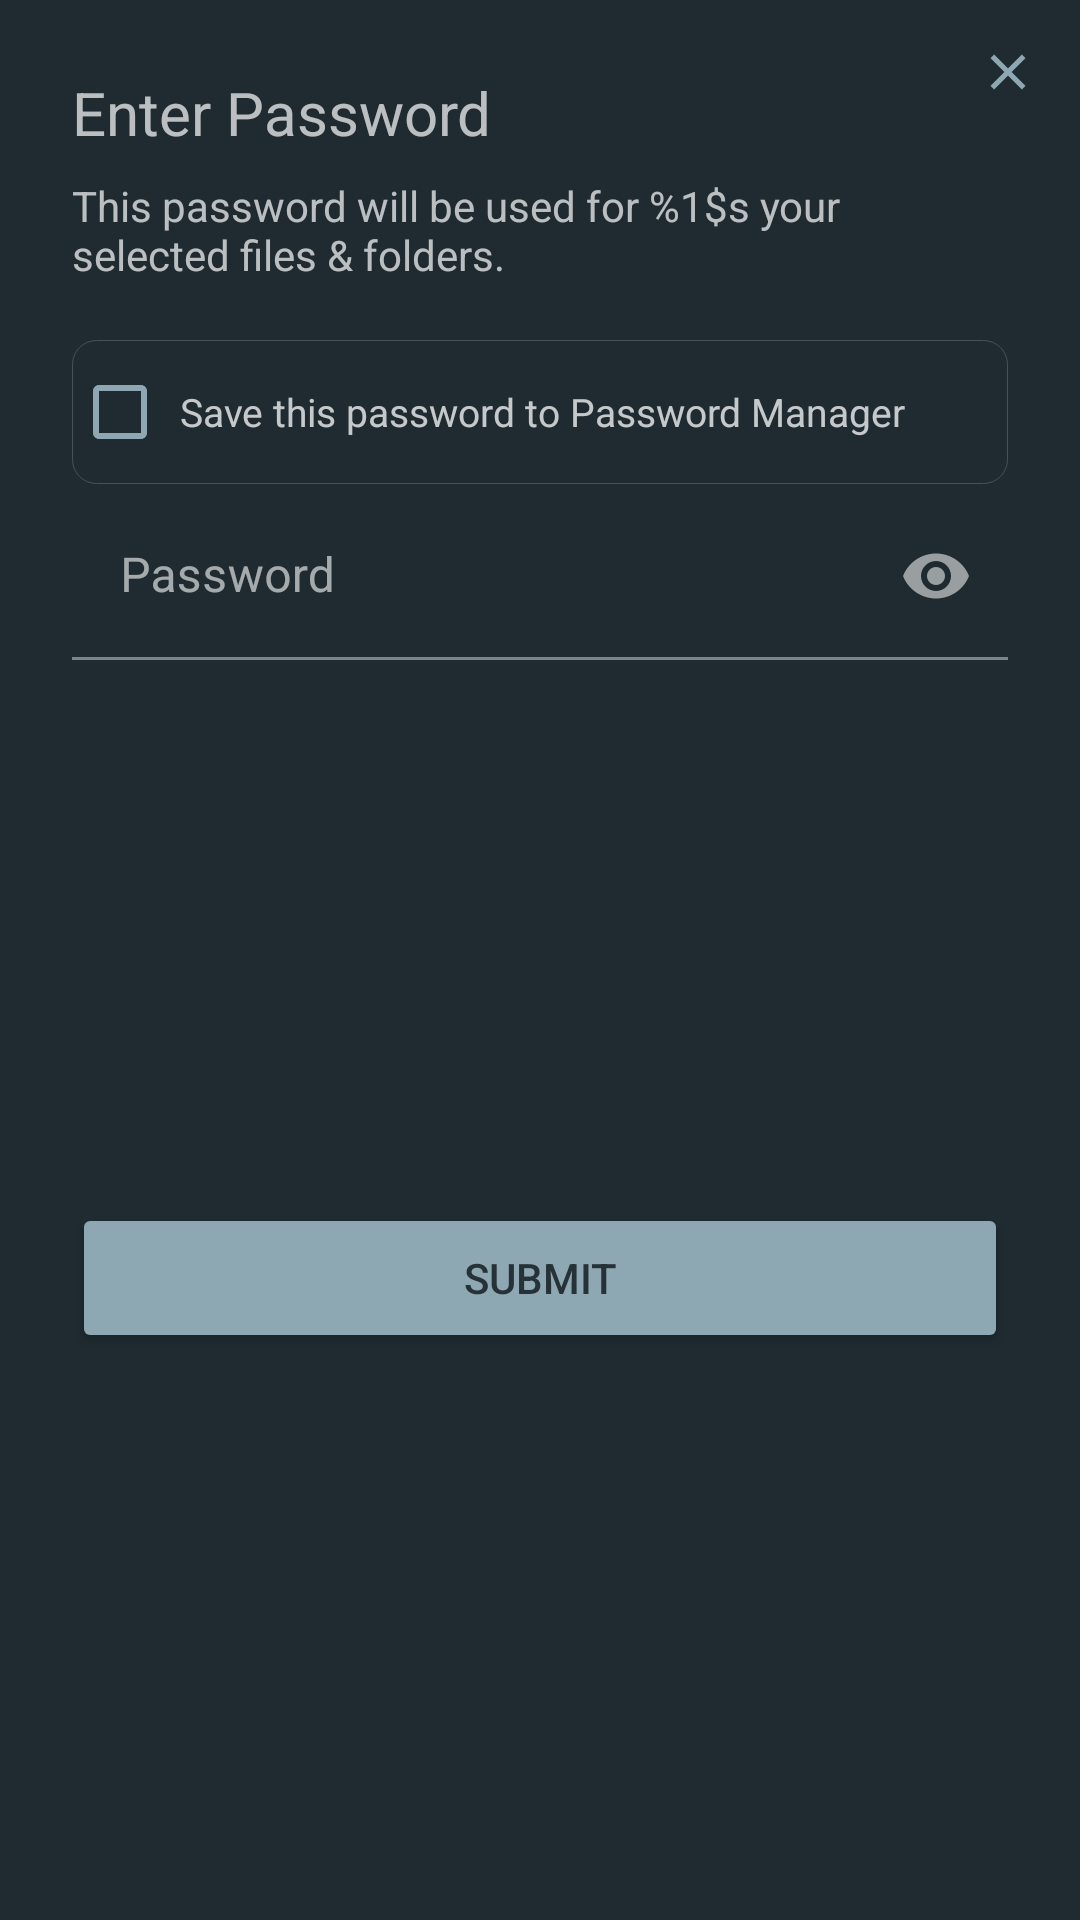

This screen was rendered from an Android layout file. Write that file and the resources it references.
<!-- AndroidManifest.xml: application theme Theme.FilesCryptPro -->
<!-- res/layout/password_input.xml -->
<?xml version="1.0" encoding="utf-8"?>
<androidx.constraintlayout.widget.ConstraintLayout xmlns:android="http://schemas.android.com/apk/res/android"
    xmlns:app="http://schemas.android.com/apk/res-auto"
    xmlns:tools="http://schemas.android.com/tools"
    android:id="@+id/pConstraintLayout"
    android:layout_width="match_parent"
    android:layout_height="wrap_content">

    <TextView
        android:id="@+id/textView4"
        android:layout_width="wrap_content"
        android:layout_height="wrap_content"
        android:layout_marginStart="24dp"
        android:layout_marginTop="24dp"
        android:text="@string/enter_password"
        android:textSize="20sp"
        app:layout_constraintEnd_toStartOf="@+id/pDialogClose"
        app:layout_constraintHorizontal_bias="0.0"
        app:layout_constraintStart_toStartOf="parent"
        app:layout_constraintTop_toTopOf="parent" />

    <Button
        android:id="@+id/pSubmit"

        android:layout_width="0dp"
        android:layout_height="50dp"
        android:layout_marginStart="24dp"
        android:layout_marginTop="16dp"
        android:layout_marginEnd="24dp"
        android:layout_marginBottom="24dp"
        android:backgroundTint="@color/foreground"
        android:text="@string/submit"
        android:textColor="#263238"
        android:textSize="14sp"
        android:visibility="visible"
        app:cornerRadius="16dp"
        app:layout_constraintBottom_toBottomOf="parent"
        app:layout_constraintEnd_toEndOf="parent"
        app:layout_constraintStart_toStartOf="parent"
        app:layout_constraintTop_toBottomOf="@+id/textInputLayout4" />

    <TextView
        android:id="@+id/info_textView"
        android:layout_width="0dp"
        android:layout_height="wrap_content"
        android:layout_marginStart="24dp"
        android:layout_marginTop="8dp"
        android:layout_marginEnd="24dp"
        android:ellipsize="none"
        android:text="@string/str_info"
        app:layout_constraintEnd_toEndOf="parent"
        app:layout_constraintStart_toStartOf="parent"
        app:layout_constraintTop_toBottomOf="@+id/textView4" />

    <LinearLayout
        android:id="@+id/pDialogPMLayout"
        android:layout_width="0dp"
        android:layout_height="wrap_content"
        android:layout_marginStart="24dp"
        android:layout_marginTop="16dp"
        android:layout_marginEnd="24dp"
        android:baselineAligned="false"
        android:gravity="center"
        android:orientation="vertical"
        android:visibility="visible"
        app:layout_constraintEnd_toEndOf="parent"
        app:layout_constraintHorizontal_bias="0.0"
        app:layout_constraintStart_toStartOf="parent"
        app:layout_constraintTop_toBottomOf="@+id/info_textView"
        tools:ignore="TextSizeCheck">

        <LinearLayout
            android:id="@+id/pDialogDecOp"
            android:layout_width="match_parent"
            android:layout_height="match_parent"
            android:gravity="center"
            android:orientation="vertical"
            android:visibility="gone">

            <Button
                android:id="@+id/retrievePWBtn"
                style="@style/Widget.MaterialComponents.Button.OutlinedButton"
                android:layout_width="wrap_content"
                android:layout_height="66dp"
                android:gravity="center"
                android:onClick="onBtnRetrievePW"
                android:text="@string/str_info4"
                android:textAllCaps="true"
                android:textColor="@color/foreground"
                android:textSize="13.5sp"
                app:cornerRadius="8dp" />

            <TextView
                android:id="@+id/textView11"
                android:layout_width="match_parent"
                android:layout_height="wrap_content"
                android:gravity="center"
                android:text="@string/or"
                android:textSize="12sp" />
        </LinearLayout>

        <LinearLayout
            android:id="@+id/pDialogEncOp"
            android:layout_width="match_parent"
            android:layout_height="match_parent"
            android:orientation="vertical"
            android:visibility="visible">

            <CheckBox
                android:id="@+id/saveToPMChkBox"
                android:layout_width="match_parent"
                android:layout_height="wrap_content"
                android:layout_marginTop="3dp"
                android:layout_marginBottom="3dp"
                android:background="@drawable/border"
                android:buttonTint="@color/foreground"
                android:hapticFeedbackEnabled="true"
                android:padding="4dp"
                android:text="@string/str_info3"
                android:textAllCaps="false"
                android:textColor="#BFFFFFFF"
                android:textSize="13sp"
                android:visibility="visible"
                tools:ignore="TouchTargetSizeCheck,TextSizeCheck" />
        </LinearLayout>

    </LinearLayout>

    <com.google.android.material.textfield.TextInputLayout
        android:id="@+id/textInputLayout4"
        android:layout_width="0dp"
        android:layout_height="wrap_content"
        android:layout_marginStart="24dp"
        android:layout_marginEnd="24dp"
        app:layout_constraintEnd_toEndOf="parent"
        app:layout_constraintStart_toStartOf="parent"
        app:layout_constraintTop_toBottomOf="@+id/pDialogPMLayout"
        app:passwordToggleEnabled="true">

        <com.google.android.material.textfield.TextInputEditText
            android:id="@+id/editTextPassword"
            android:layout_width="match_parent"
            android:layout_height="wrap_content"
            android:autofillHints=""
            android:background="@color/translucent"
            android:backgroundTint="@color/foreground"
            android:ems="10"
            android:hint="@string/password"
            android:inputType="textPassword"
            android:textColor="@color/foreground"
            android:textColorHint="@color/foreground"
            tools:ignore="VisualLintTextFieldSize,TextContrastCheck" />
    </com.google.android.material.textfield.TextInputLayout>

    <ImageButton
        android:id="@+id/pDialogClose"
        android:layout_width="48dp"
        android:layout_height="48dp"
        android:background="@color/translucent"
        android:contentDescription="@string/Cancel"
        android:minWidth="48dp"
        android:minHeight="48dp"
        android:visibility="visible"
        app:layout_constraintEnd_toEndOf="parent"
        app:layout_constraintTop_toTopOf="parent"
        app:srcCompat="@drawable/close" />

</androidx.constraintlayout.widget.ConstraintLayout>
<!-- resources referenced by this layout -->
<resources>
  <color name="foreground">#8EA8B3</color>
  <color name="translucent">#00000000</color>
  <!-- drawable border (drawable) -->
  <?xml version="1.0" encoding="utf-8"?>
  <shape xmlns:android="http://schemas.android.com/apk/res/android">
  <solid android:color="@color/translucent"></solid>
      <stroke android:width="0.3dp" android:color="@color/background_light"></stroke>
      <corners android:radius="8dp"></corners>
  </shape>
  <!-- drawable close (drawable) -->
  <vector xmlns:android="http://schemas.android.com/apk/res/android" android:height="20dp" android:width="20dp" android:viewportWidth="24" android:viewportHeight="24"><path android:fillColor="@color/foreground" android:pathData="M19,6.41L17.59,5L12,10.59L6.41,5L5,6.41L10.59,12L5,17.59L6.41,19L12,13.41L17.59,19L19,17.59L13.41,12L19,6.41Z" /></vector>
  <string name="Cancel">Cancel</string>
  <string name="enter_password">Enter Password</string>
  <string name="or">or</string>
  <string name="password">Password</string>
  <string name="str_info">This password will be used for %1$s your selected files &amp; folders.</string>
  <string name="str_info3">Save this password to Password Manager</string>
  <string name="str_info4">Retrieve password from Password Manager</string>
  <string name="submit">Submit</string>
  <style name="Theme.FilesCryptPro" parent="Theme.MaterialComponents">
          
          <item name="android:windowBackground">@color/background_dark</item>
          
          <item name="android:statusBarColor">@color/background_dark</item>
  
          
          <item name="windowActionBar">false</item>
          <item name="windowNoTitle">true</item>
  
          
          <item name="colorPrimary">@color/foreground</item>
          <item name="colorPrimaryVariant">@color/purple_700</item>
          <item name="colorOnPrimary">@color/white</item>
          
          <item name="colorSecondary">@color/foreground</item>
          <item name="colorSecondaryVariant">@color/foreground</item>
          <item name="colorOnSecondary">@color/foreground</item>
      </style>
  <color name="background_light">#445259</color>
  <color name="background_dark">#1f2b31</color>
  <color name="purple_700">#FF3700B3</color>
  <color name="white">#FFFFFF</color>
</resources>
